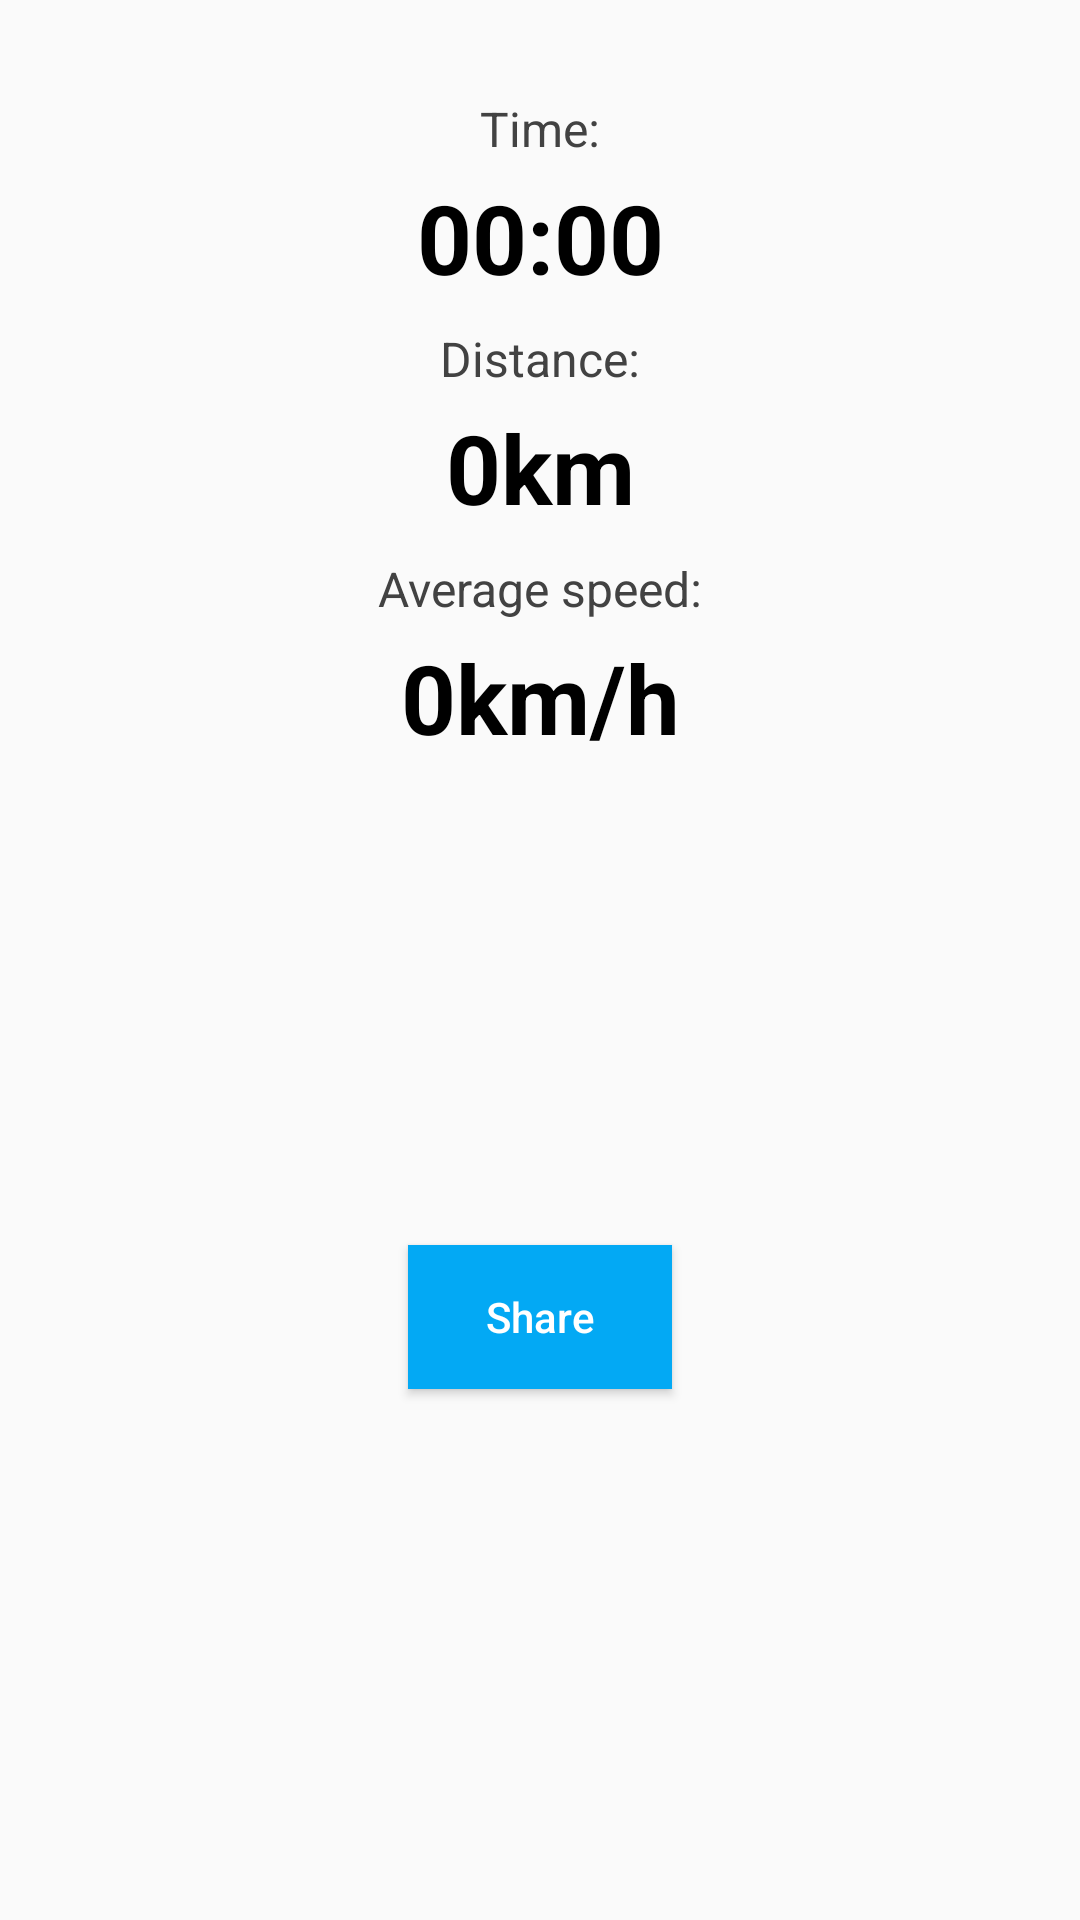

This screen was rendered from an Android layout file. Write that file and the resources it references.
<!-- AndroidManifest.xml: application theme Theme.DistanceTracker -->
<!-- res/layout/fragment_result.xml -->
<?xml version="1.0" encoding="utf-8"?>
<androidx.constraintlayout.widget.ConstraintLayout xmlns:android="http://schemas.android.com/apk/res/android"
    xmlns:app="http://schemas.android.com/apk/res-auto"
    xmlns:tools="http://schemas.android.com/tools"
    android:layout_width="match_parent"
    android:layout_height="wrap_content"

    tools:context="uz.ravshanbaxranov.presentation.ui.ResultFragment">

    <androidx.constraintlayout.widget.ConstraintLayout
        android:layout_width="match_parent"
        android:layout_height="match_parent"
        android:padding="16dp">

        <TextView
            android:id="@+id/text_time"
            android:layout_width="wrap_content"
            android:layout_height="wrap_content"
            android:layout_marginTop="16dp"
            android:text="Time:"
            android:textColor="#FF424242"
            android:textSize="16sp"
            app:layout_constraintEnd_toEndOf="parent"
            app:layout_constraintStart_toStartOf="parent"
            app:layout_constraintTop_toTopOf="parent" />

        <TextView
            android:id="@+id/time_tv"
            android:layout_width="wrap_content"
            android:layout_height="wrap_content"
            android:layout_marginTop="4dp"
            android:text="00:00"
            android:textColor="@color/black"
            android:textSize="32sp"
            android:textStyle="bold"
            app:layout_constraintEnd_toEndOf="parent"
            app:layout_constraintStart_toStartOf="parent"
            app:layout_constraintTop_toBottomOf="@+id/text_time" />


        <TextView
            android:id="@+id/text_distance"
            android:layout_width="wrap_content"
            android:layout_height="wrap_content"
            android:layout_marginTop="8dp"
            android:text="Distance:"
            android:textColor="#FF424242"
            android:textSize="16sp"
            app:layout_constraintEnd_toEndOf="parent"
            app:layout_constraintStart_toStartOf="parent"
            app:layout_constraintTop_toBottomOf="@+id/time_tv" />

        <TextView
            android:id="@+id/distance_tv"
            android:layout_width="wrap_content"
            android:layout_height="wrap_content"
            android:layout_marginTop="4dp"
            android:text="0km"
            android:textColor="@color/black"
            android:textSize="32sp"
            android:textStyle="bold"
            app:layout_constraintEnd_toEndOf="parent"
            app:layout_constraintStart_toStartOf="parent"
            app:layout_constraintTop_toBottomOf="@+id/text_distance" />

        <TextView
            android:id="@+id/text_speed"
            android:layout_width="wrap_content"
            android:layout_height="wrap_content"
            android:layout_marginTop="8dp"
            android:text="Average speed:"
            android:textColor="#FF424242"
            android:textSize="16sp"
            app:layout_constraintEnd_toEndOf="parent"
            app:layout_constraintStart_toStartOf="parent"
            app:layout_constraintTop_toBottomOf="@+id/distance_tv" />

        <TextView
            android:id="@+id/speed_tv"
            android:layout_width="wrap_content"
            android:layout_height="wrap_content"
            android:layout_marginTop="4dp"
            android:text="0km/h"
            android:textColor="@color/black"
            android:textSize="32sp"
            android:textStyle="bold"
            app:layout_constraintEnd_toEndOf="parent"
            app:layout_constraintStart_toStartOf="parent"
            app:layout_constraintTop_toBottomOf="@+id/text_speed" />

        <Button
            android:id="@+id/share_btn"
            android:layout_width="wrap_content"
            android:layout_height="wrap_content"
            android:layout_marginTop="16dp"
            android:layout_marginBottom="16dp"
            android:background="@color/blue"
            android:text="Share"
            android:textAllCaps="false"
            android:textColor="@color/white"
            app:icon="@drawable/ic_share"
            app:layout_constraintBottom_toBottomOf="parent"
            app:layout_constraintEnd_toEndOf="parent"
            app:layout_constraintStart_toStartOf="parent"
            app:layout_constraintTop_toBottomOf="@+id/speed_tv" />


    </androidx.constraintlayout.widget.ConstraintLayout>


</androidx.constraintlayout.widget.ConstraintLayout>
<!-- resources referenced by this layout -->
<resources>
  <color name="black">#FF000000</color>
  <color name="blue">#03A9F4</color>
  <color name="white">#FFFFFFFF</color>
  <style name="Theme.DistanceTracker" parent="Theme.AppCompat.DayNight.NoActionBar">
          
          <item name="colorPrimary">@color/purple_400</item>
          <item name="colorPrimaryVariant">@color/purple_600</item>
          <item name="colorOnPrimary">@color/white</item>
          
          <item name="colorSecondary">@color/purple_400</item>
          <item name="colorSecondaryVariant">@color/purple_600</item>
          <item name="colorOnSecondary">@color/white</item>
          
          <item name="android:statusBarColor">?attr/colorPrimaryVariant</item>
          
          <item name="android:forceDarkAllowed" tools:targetApi="q">false</item>
  
  
      </style>
  <color name="purple_400">#595FC9</color>
  <color name="purple_600">#282C6E</color>
</resources>
